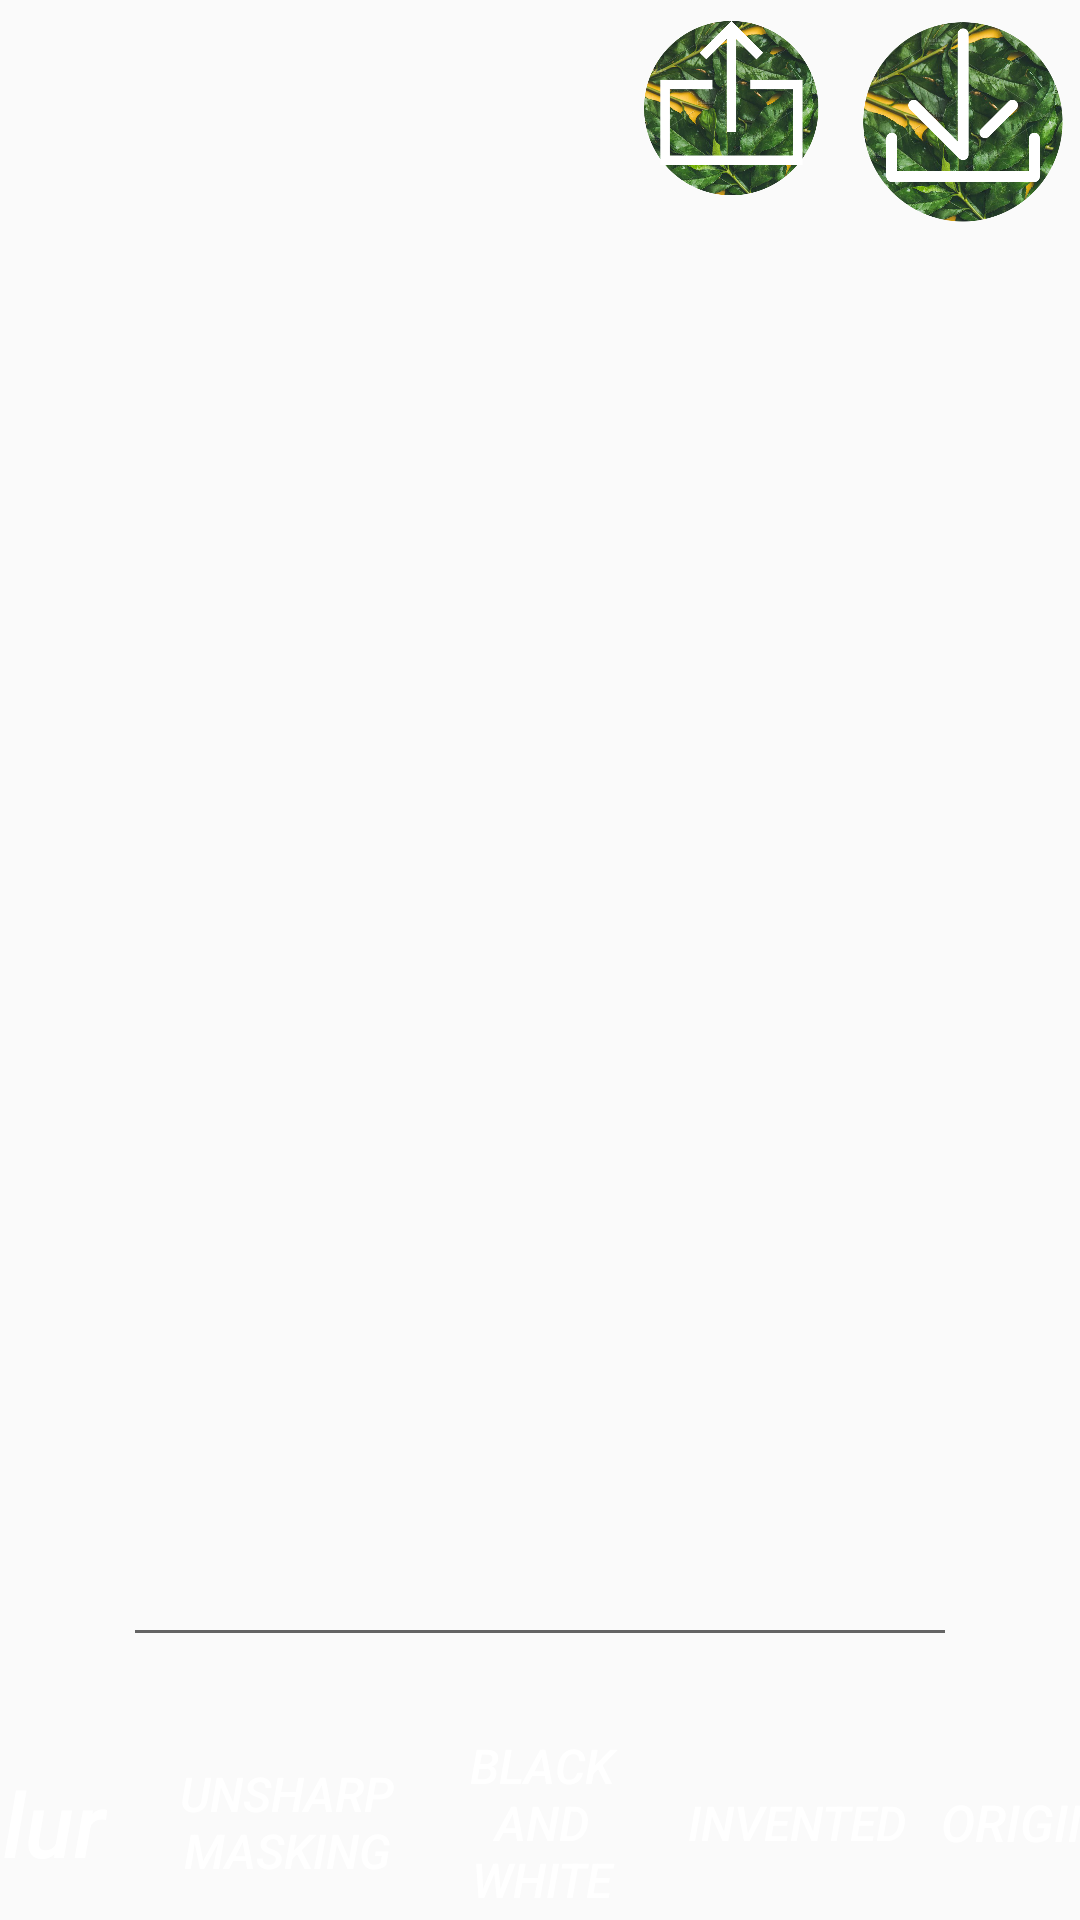

The Android layout XML behind this screen, and the referenced resources:
<!-- AndroidManifest.xml: application theme Theme.AppCompat.Light.NoActionBar -->
<!-- res/layout/activity_edit.xml -->
<?xml version="1.0" encoding="utf-8"?>
<android.support.constraint.ConstraintLayout xmlns:android="http://schemas.android.com/apk/res/android"
    xmlns:app="http://schemas.android.com/apk/res-auto"
    xmlns:tools="http://schemas.android.com/tools"
    android:layout_width="match_parent"
    android:layout_height="match_parent"
    tools:context=".EditActivity"
    tools:layout_editor_absoluteY="25dp">

    <Button
        android:id="@+id/desc"
        android:layout_width="80dp"
        android:layout_height="80dp"
        android:background="@drawable/desc"
        android:onClick="downloadImage"
        app:layout_constraintEnd_toEndOf="parent"
        app:layout_constraintTop_toTopOf="parent" />

    <Button
        android:id="@+id/up"
        android:layout_width="70dp"
        android:layout_height="70dp"
        android:background="@drawable/upl"
        android:onClick="up"
        app:layout_constraintEnd_toStartOf="@+id/desc"
        app:layout_constraintTop_toTopOf="parent" />

    <ImageView
        android:id="@+id/imageView"
        android:layout_width="294dp"
        android:layout_height="404dp"
        android:layout_marginTop="10dp"
        android:layout_marginBottom="17dp"
        android:adjustViewBounds="true"
        app:layout_constraintBottom_toTopOf="@+id/comment"
        app:layout_constraintEnd_toEndOf="parent"
        app:layout_constraintHorizontal_bias="0.495"
        app:layout_constraintStart_toStartOf="parent"
        app:layout_constraintTop_toBottomOf="@+id/desc" />

    <Button
        android:id="@+id/blur"
        android:layout_width="80dp"
        android:layout_height="65dp"
        android:layout_marginStart="2dp"
        android:layout_marginEnd="3dp"
        android:autoText="true"
        android:background="@drawable/wood"
        android:onClick="blur"
        android:text="blur"
        android:textAllCaps="false"
        android:textColor="@android:color/background_light"
        android:textSize="30sp"
        android:textStyle="italic"
        app:layout_constraintBottom_toBottomOf="parent"
        app:layout_constraintEnd_toStartOf="@+id/UnsharpMasking"
        app:layout_constraintStart_toStartOf="parent" />

    <Button
        android:id="@+id/UnsharpMasking"
        android:layout_width="80dp"
        android:layout_height="65dp"
        android:layout_marginStart="3dp"
        android:layout_marginEnd="3dp"
        android:autoText="true"
        android:background="@drawable/wood"
        android:onClick="onSharpMasking"
        android:text="Unsharp Masking"
        android:textColor="@android:color/background_light"
        android:textSize="16sp"
        android:textStyle="italic"
        app:layout_constraintBottom_toBottomOf="parent"
        app:layout_constraintEnd_toStartOf="@+id/BlackWhite"
        app:layout_constraintStart_toEndOf="@+id/blur" />

    <Button
        android:id="@+id/BlackWhite"
        android:layout_width="80dp"
        android:layout_height="65dp"
        android:layout_marginStart="2dp"
        android:layout_marginEnd="3dp"
        android:autoText="true"
        android:background="@drawable/wood"
        android:onClick="blackAndWhite"
        android:text="Black and White"
        android:textColor="@android:color/background_light"
        android:textSize="16sp"
        android:textStyle="italic"
        app:layout_constraintBottom_toBottomOf="parent"
        app:layout_constraintEnd_toStartOf="@+id/invented"
        app:layout_constraintStart_toEndOf="@+id/UnsharpMasking" />

    <Button
        android:id="@+id/invented"
        android:layout_width="80dp"
        android:layout_height="65dp"
        android:layout_marginStart="2dp"
        android:layout_marginEnd="3dp"
        android:autoText="true"
        android:background="@drawable/wood"
        android:onClick="invented"
        android:text="Invented"
        android:textColor="@android:color/background_light"
        android:textSize="16sp"
        android:textStyle="italic"
        app:layout_constraintBottom_toBottomOf="parent"
        app:layout_constraintEnd_toStartOf="@+id/original"
        app:layout_constraintStart_toEndOf="@+id/BlackWhite" />

    <Button
        android:id="@+id/original"
        android:layout_width="80dp"
        android:layout_height="65dp"
        android:layout_marginStart="2dp"
        android:layout_marginEnd="2dp"
        android:autoText="true"
        android:background="@drawable/wood"
        android:onClick="original"
        android:text="Original"
        android:textColor="@android:color/background_light"
        android:textSize="17sp"
        android:textStyle="italic"
        app:layout_constraintBottom_toBottomOf="parent"
        app:layout_constraintEnd_toEndOf="parent"
        app:layout_constraintStart_toEndOf="@+id/invented" />

    <EditText
        android:id="@+id/comment"
        android:layout_width="278dp"
        android:layout_height="wrap_content"
        android:layout_marginTop="17dp"
        android:ems="10"
        android:inputType="textPersonName"
        app:layout_constraintEnd_toEndOf="parent"
        app:layout_constraintStart_toStartOf="parent"
        app:layout_constraintTop_toBottomOf="@+id/imageView" />

</android.support.constraint.ConstraintLayout>
<!-- resources referenced by this layout -->
<resources>
  <!-- drawable desc: png bitmap (drawable, 603839 bytes) -->
  <!-- drawable upl: png bitmap (drawable, 560988 bytes) -->
</resources>
